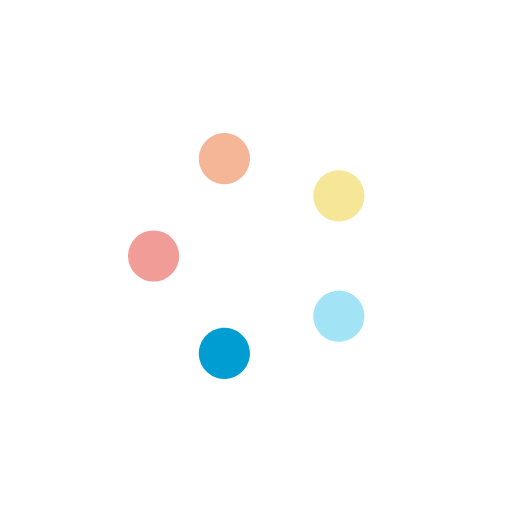
t = 0.00 s
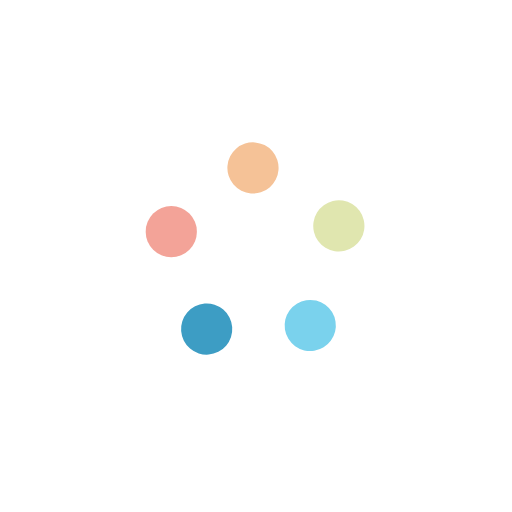
t = 0.25 s
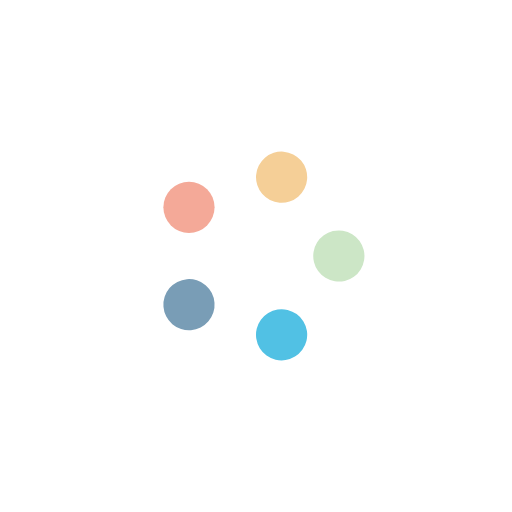
t = 0.50 s
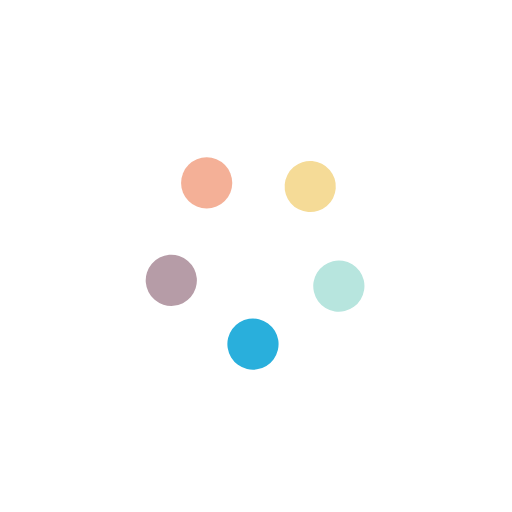
t = 0.75 s

The animated SVG that drew these frames (rendered in a browser with its animation timeline set to each time). Animation: 10 SMIL elements (animate=5,animateTransform=5); one cycle of 1.00 s, repeats indefinitely.

<svg width='104px' height='104px' xmlns="http://www.w3.org/2000/svg" viewBox="0 0 100 100" preserveAspectRatio="xMidYMid" class="uil-balls"><rect x="0" y="0" width="100" height="100" fill="none" class="bk"></rect><g transform="rotate(0 50 50)">
  <circle r="5" cx="30" cy="50">
    <animateTransform attributeName="transform" type="translate" begin="0s" repeatCount="indefinite" dur="1s" values="0 0;13.819660112501051 -19.02113032590307" keyTimes="0;1"/>
    <animate attributeName="fill" dur="1s" begin="0s" repeatCount="indefinite"  keyTimes="0;1" values="#f29c98;#f5b697"/>
  </circle>
</g><g transform="rotate(72 50 50)">
  <circle r="5" cx="30" cy="50">
    <animateTransform attributeName="transform" type="translate" begin="0s" repeatCount="indefinite" dur="1s" values="0 0;13.819660112501051 -19.02113032590307" keyTimes="0;1"/>
    <animate attributeName="fill" dur="1s" begin="0s" repeatCount="indefinite"  keyTimes="0;1" values="#f5b697;#f5e797"/>
  </circle>
</g><g transform="rotate(144 50 50)">
  <circle r="5" cx="30" cy="50">
    <animateTransform attributeName="transform" type="translate" begin="0s" repeatCount="indefinite" dur="1s" values="0 0;13.819660112501051 -19.02113032590307" keyTimes="0;1"/>
    <animate attributeName="fill" dur="1s" begin="0s" repeatCount="indefinite"  keyTimes="0;1" values="#f5e797;#a2e4f5"/>
  </circle>
</g><g transform="rotate(216 50 50)">
  <circle r="5" cx="30" cy="50">
    <animateTransform attributeName="transform" type="translate" begin="0s" repeatCount="indefinite" dur="1s" values="0 0;13.819660112501051 -19.02113032590307" keyTimes="0;1"/>
    <animate attributeName="fill" dur="1s" begin="0s" repeatCount="indefinite"  keyTimes="0;1" values="#a2e4f5;#009dd3"/>
  </circle>
</g><g transform="rotate(288 50 50)">
  <circle r="5" cx="30" cy="50">
    <animateTransform attributeName="transform" type="translate" begin="0s" repeatCount="indefinite" dur="1s" values="0 0;13.819660112501051 -19.02113032590307" keyTimes="0;1"/>
    <animate attributeName="fill" dur="1s" begin="0s" repeatCount="indefinite"  keyTimes="0;1" values="#009dd3;#f29c98"/>
  </circle>
</g></svg>